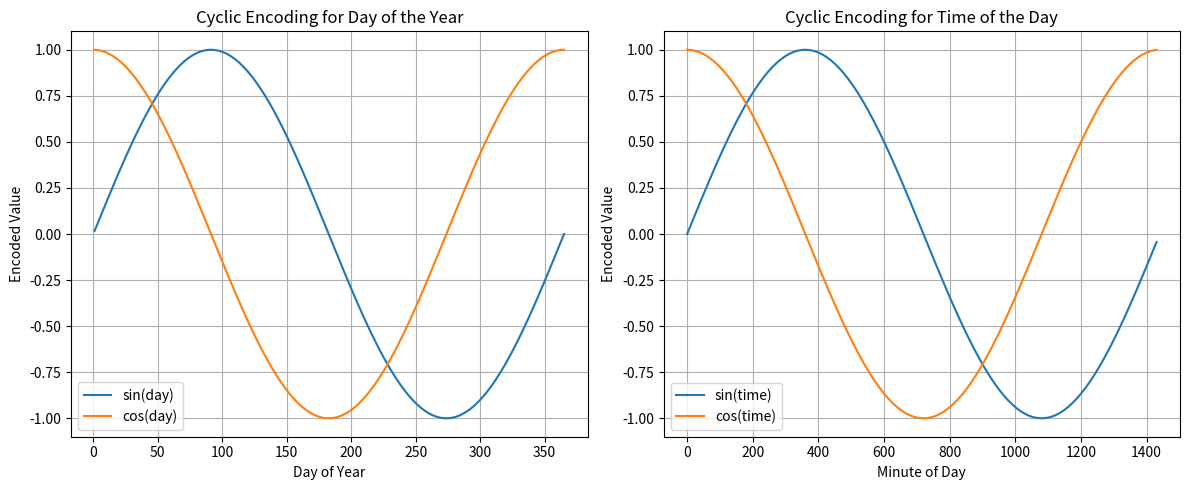

This figure's Python source:
import numpy as np
import matplotlib.pyplot as plt

# Generate values for a full year (365 days)
days = np.arange(1, 366)
day_sin = np.sin(2 * np.pi * days / 365)
day_cos = np.cos(2 * np.pi * days / 365)

# Generate values for a full day (144 ten-minute intervals)
minutes = np.arange(0, 1440, 10)
time_sin = np.sin(2 * np.pi * minutes / 1440)
time_cos = np.cos(2 * np.pi * minutes / 1440)

# Plot day encoding
plt.figure(figsize=(12, 5))

plt.subplot(1, 2, 1)
plt.plot(days, day_sin, label="sin(day)")
plt.plot(days, day_cos, label="cos(day)")
plt.xlabel("Day of Year")
plt.ylabel("Encoded Value")
plt.title("Cyclic Encoding for Day of the Year")
plt.legend()
plt.grid()

# Plot time encoding
plt.subplot(1, 2, 2)
plt.plot(minutes, time_sin, label="sin(time)")
plt.plot(minutes, time_cos, label="cos(time)")
plt.xlabel("Minute of Day")
plt.ylabel("Encoded Value")
plt.title("Cyclic Encoding for Time of the Day")
plt.legend()
plt.grid()

plt.tight_layout()
plt.show()
